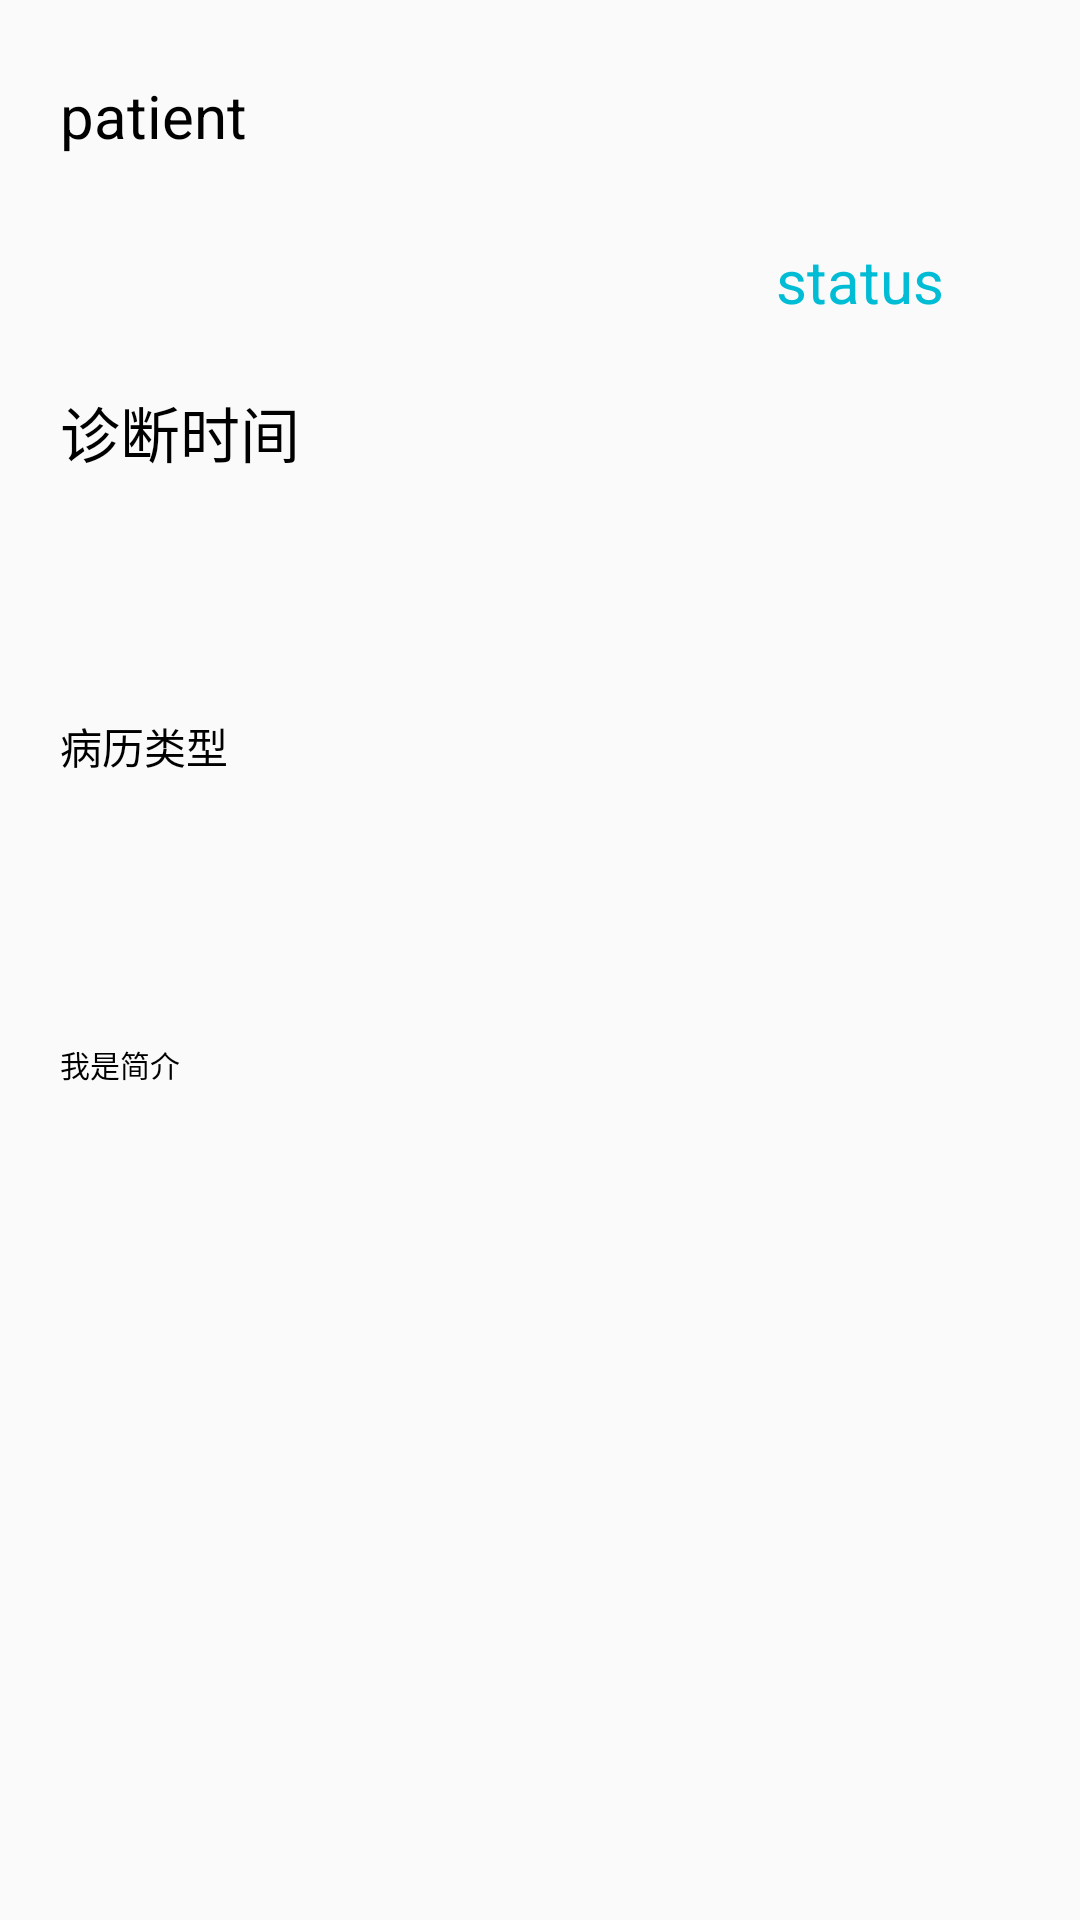

Write the Android layout XML for this screen, with the resource values it uses.
<!-- AndroidManifest.xml: application theme AppTheme.NoActionBar -->
<!-- res/layout/patient_record_item.xml -->
<?xml version="1.0" encoding="utf-8"?>
<LinearLayout xmlns:android="http://schemas.android.com/apk/res/android"
    android:layout_width="match_parent"
    android:layout_height="200dp"
    android:padding="20dp"
    android:descendantFocusability = "blocksDescendants"
    android:background="@drawable/shape_button"
    android:orientation="horizontal">

    <LinearLayout
        android:layout_width="match_parent"
        android:layout_height="match_parent"
        android:orientation="horizontal">

        <LinearLayout
            android:layout_width="match_parent"
            android:layout_height="match_parent"
            android:layout_weight="1"
            android:orientation="vertical">


                <TextView
                    android:id="@+id/medical_record_patient_name"
                    android:layout_width="match_parent"
                    android:layout_height="match_parent"
                    android:layout_alignParentTop="true"
                    android:layout_marginTop="5dp"
                    android:text="patient"
                    android:layout_weight="3"
                    android:textColor="#000000"
                    android:textSize="20dp" />


            <TextView
                android:id="@+id/time_of_create"
                android:layout_width="match_parent"
                android:layout_height="match_parent"
                android:layout_weight="3"
                android:scaleType="fitCenter"
                android:text="诊断时间"
                android:textColor="#000000"
                android:textSize="20dp" />

            <LinearLayout
                android:layout_width="match_parent"
                android:layout_height="match_parent"
                android:layout_weight="3">

                <TextView
                    android:id="@+id/medical_record_item_type"
                    android:layout_width="match_parent"
                    android:layout_height="match_parent"
                    android:text="病历类型"
                    android:textColor="#000000" />
            </LinearLayout>

            <LinearLayout
                android:layout_width="match_parent"
                android:layout_height="match_parent"
                android:layout_weight="2">

                <TextView
                    android:id="@+id/medical_record_item_introduction"
                    android:layout_width="match_parent"
                    android:layout_height="match_parent"
                    android:text="我是简介"
                    android:textColor="#000000"
                    android:textSize="10dp" />
            </LinearLayout>
        </LinearLayout>

        <LinearLayout
            android:layout_width="match_parent"
            android:layout_height="match_parent"
            android:layout_weight="2">

            <RelativeLayout
                android:layout_width="match_parent"
                android:layout_height="match_parent">


                <TextView
                    android:id="@+id/medical_record_status"
                    android:layout_width="match_parent"
                    android:layout_height="50dp"
                    android:layout_marginTop="60dp"
                    android:gravity="center_horizontal"
                    android:text="status"
                    android:textColor="@color/AccentBlue"
                    android:textSize="20dp" />

            </RelativeLayout>
        </LinearLayout>
    </LinearLayout>
</LinearLayout>
<!-- resources referenced by this layout -->
<resources>
  <color name="AccentBlue">#00BCD4</color>
  <style name="AppTheme.NoActionBar">
          <item name="windowActionBar">true</item>
          <item name="windowNoTitle">true</item>
      </style>
</resources>
